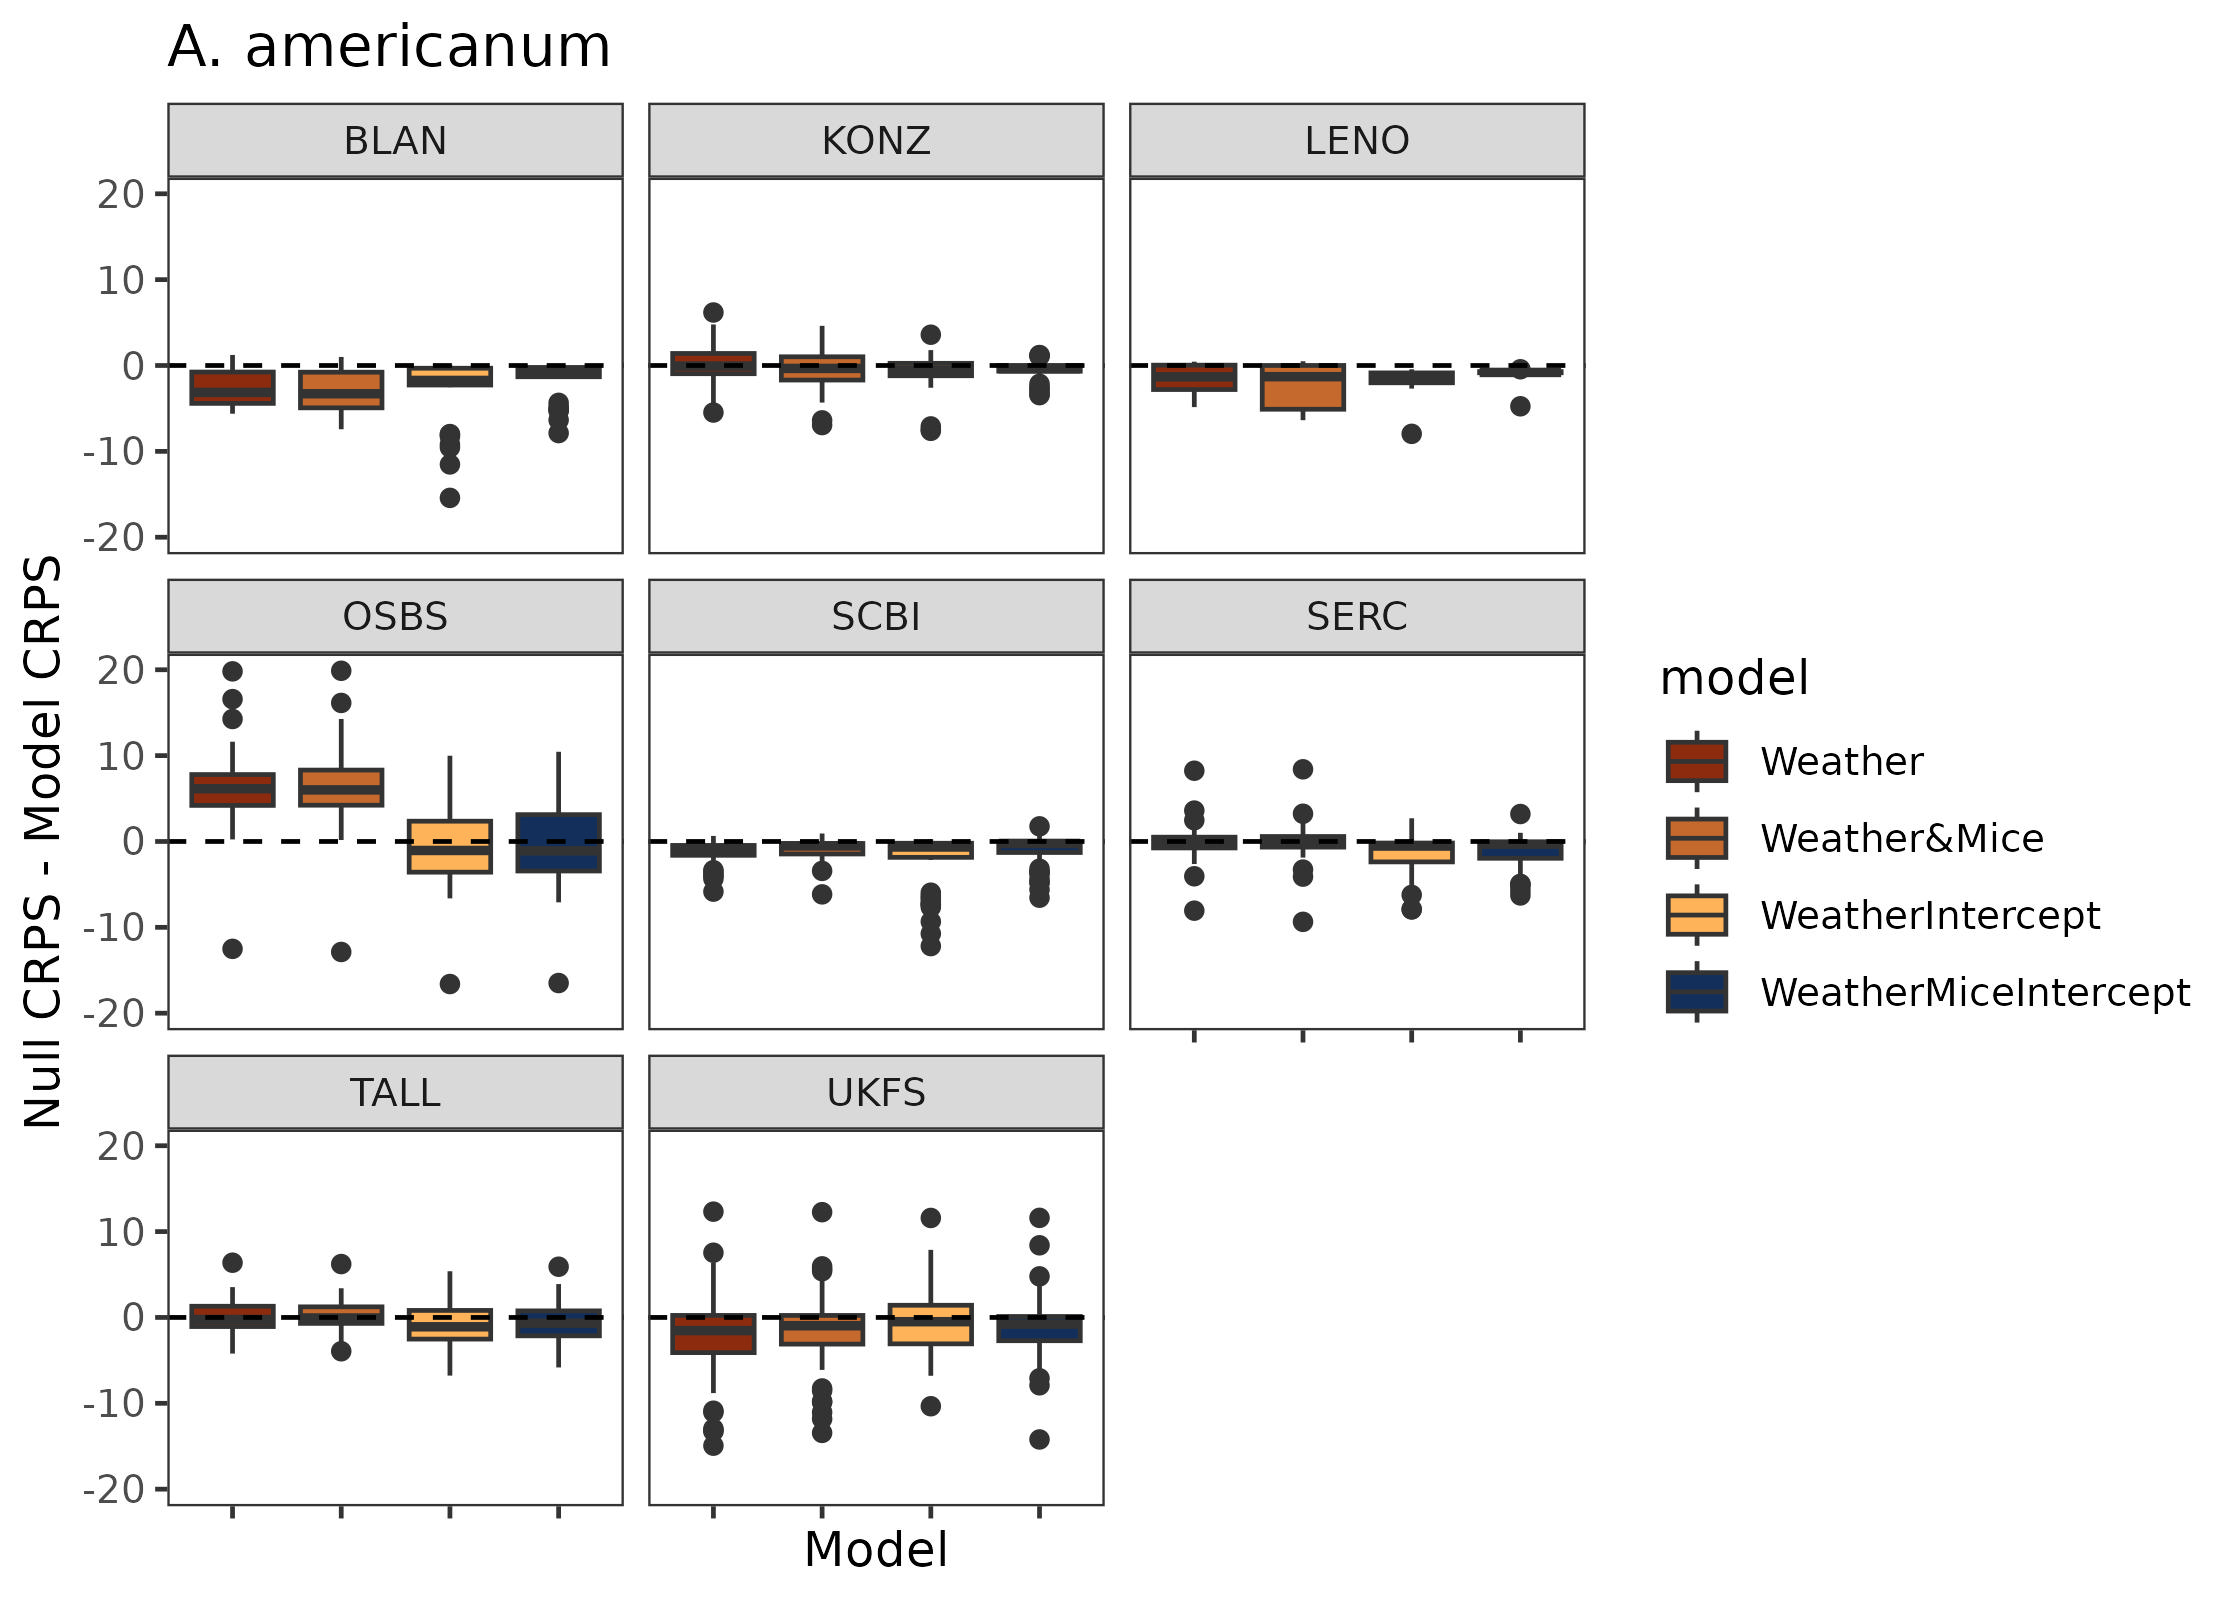

Source data for this figure (header and first rows):
model, BLAN, KONZ, LENO, OSBS, SCBI, SERC, TALL, UKFS
Weather, -2.662, -1.619, -1.525, 6.322, -1.259, -0.1206, 0.1349, -3.292
Weather&Mice, -3.082, -2.302, -2.444, 6.438, -0.9406, -0.1077, 0.1595, -2.685
WeatherIntercept, -2.854, -0.909, -2.025, -0.4183, -2.136, -1.531, -1.021, -0.6984
WeatherMiceIntercept, -1.544, -0.6445, -1.151, -0.1841, -1.037, -1.211, -0.603, -0.9694
